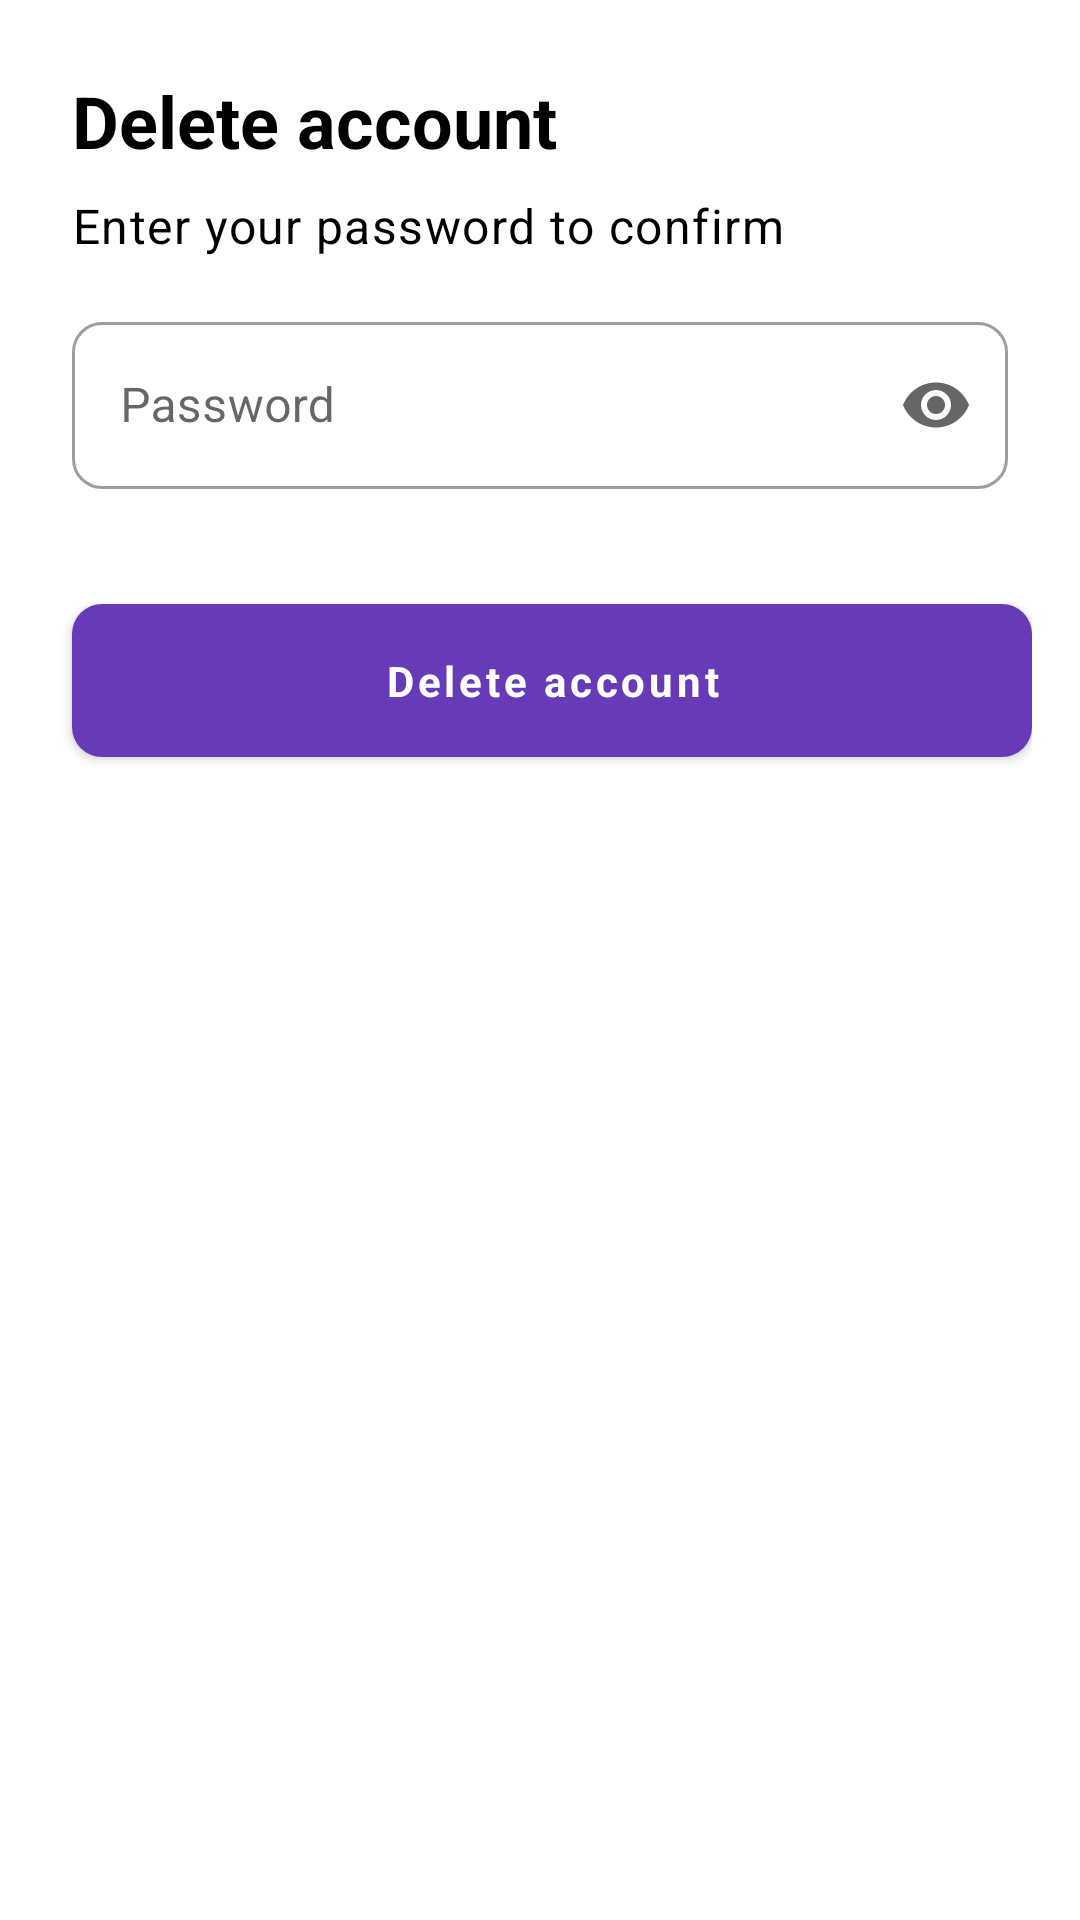

Here is an Android app screen rendered from its layout file. Give the layout XML and the strings, colors and styles it references.
<!-- AndroidManifest.xml: application theme Theme.CompluAcoge -->
<!-- res/layout/fragment_delete_account.xml -->
<?xml version="1.0" encoding="utf-8"?>
<androidx.constraintlayout.widget.ConstraintLayout
    xmlns:android="http://schemas.android.com/apk/res/android"
    xmlns:app="http://schemas.android.com/apk/res-auto"
    xmlns:tools="http://schemas.android.com/tools"
    android:layout_width="wrap_content"
    android:layout_height="wrap_content"
    android:gravity="center"
    android:orientation="vertical"
    android:padding="16dp"
    tools:context=".ui.DeleteAccountDialogFragment">

    <com.google.android.material.textview.MaterialTextView
        android:id="@+id/alert_title"
        android:layout_width="wrap_content"
        android:layout_height="wrap_content"
        android:layout_marginStart="8dp"
        android:layout_marginTop="8dp"
        android:gravity="center"
        android:text="@string/delete_account"
        android:textAppearance="@style/TextAppearance.MdcTypographyStyles.Headline5"
        android:textColor="?android:attr/textColorPrimary"
        android:textStyle="bold"
        app:layout_constraintStart_toStartOf="parent"
        app:layout_constraintTop_toTopOf="parent" />

    <com.google.android.material.textview.MaterialTextView
        android:id="@+id/alert_text"
        android:layout_width="match_parent"
        android:layout_height="wrap_content"
        android:layout_marginStart="8dp"
        android:layout_marginTop="8dp"
        android:layout_marginEnd="8dp"
        android:text="@string/enter_passwd"
        android:textAppearance="@style/TextAppearance.MdcTypographyStyles.Body1"
        android:textColor="?android:attr/textColorPrimary"
        app:layout_constraintEnd_toEndOf="parent"
        app:layout_constraintHorizontal_bias="0.0"
        app:layout_constraintStart_toStartOf="parent"
        app:layout_constraintTop_toBottomOf="@+id/alert_title" />

    <com.google.android.material.textfield.TextInputLayout
        android:id="@+id/alert_passwd"
        style="@style/Widget.MaterialComponents.TextInputLayout.OutlinedBox"
        android:layout_width="0dp"
        android:layout_height="wrap_content"
        android:layout_marginStart="8dp"
        android:layout_marginTop="16dp"
        android:layout_marginEnd="8dp"
        android:hint="@string/passwd"
        app:endIconMode="password_toggle"
        app:errorEnabled="true"
        app:layout_constraintEnd_toEndOf="parent"
        app:layout_constraintStart_toStartOf="parent"
        app:layout_constraintTop_toBottomOf="@id/alert_text">

        <com.google.android.material.textfield.TextInputEditText
            android:id="@+id/alert_passwd_edit"
            android:layout_width="match_parent"
            android:layout_height="wrap_content"
            android:inputType="textPassword" />
    </com.google.android.material.textfield.TextInputLayout>

    <com.google.android.material.button.MaterialButton
        android:id="@+id/alert_okay"
        style="@style/ButtonOriginal"
        android:text="@string/delete_account"
        android:textAppearance="@style/TextAppearance.MdcTypographyStyles.Button"
        android:layout_width="0dp"
        android:layout_height="wrap_content"
        android:layout_marginStart="8dp"
        android:layout_marginTop="12dp"
        android:padding="16dp"
        app:layout_constraintEnd_toEndOf="parent"
        app:layout_constraintStart_toStartOf="parent"
        app:layout_constraintTop_toBottomOf="@+id/alert_passwd" />

</androidx.constraintlayout.widget.ConstraintLayout>
<!-- resources referenced by this layout -->
<resources>
  <string name="delete_account">Delete account</string>
  <string name="enter_passwd">Enter your password to confirm</string>
  <string name="passwd">Password</string>
  <style name="ButtonOriginal">
          <item name="shapeAppearanceOverlay">@style/RoundedCornersSmall</item>
          <item name="android:textAllCaps">false</item>
          <item name="android:fontFamily">sans-serif</item>
          <item name="android:textAlignment">center</item>
          <item name="android:textStyle">bold</item>
      </style>
  <style name="TextAppearance.MdcTypographyStyles.Body1" parent="TextAppearance.MaterialComponents.Body1">
          <item name="android:textSize">@dimen/body1Size</item>
          <item name="android:textColor">?android:textColorPrimary</item>
      </style>
  <style name="TextAppearance.MdcTypographyStyles.Button" parent="TextAppearance.MaterialComponents.Button">
          <item name="android:textSize">@dimen/buttonSize</item>
          <item name="android:textColor">?android:textColorPrimary</item>
      </style>
  <style name="TextAppearance.MdcTypographyStyles.Headline5" parent="TextAppearance.MaterialComponents.Headline5">
          <item name="android:textSize">@dimen/headline5Size</item>
          <item name="android:textColor">?android:textColorPrimary</item>
      </style>
  <style name="RoundedCornersSmall" parent="ShapeAppearance.MaterialComponents.SmallComponent">
          <item name="cornerFamily">rounded</item>
          <item name="cornerSize">@dimen/cornerSmall</item>
      </style>
  <dimen name="body1Size">16sp</dimen>
  <dimen name="buttonSize">14sp</dimen>
  <dimen name="headline5Size">24sp</dimen>
  <color name="deep_purple_500">#673AB7</color>
  <color name="deep_purple_700">#512DA8</color>
  <color name="white">#FFFFFF</color>
  <color name="orange_500">#FF9800</color>
  <color name="orange_700">#F57C00</color>
  <color name="pink_dark">#b10032</color>
  <color name="black">#000000</color>
  <color name="whiteOpt87">#FFFFFF</color>
  <!-- drawable splash_light (drawable) -->
  <?xml version="1.0" encoding="utf-8"?>
  <layer-list xmlns:android="http://schemas.android.com/apk/res/android">
      <item>
          <bitmap
              android:gravity="center"
              android:src="@mipmap/ic_launcher_foreground"/>
      </item>
  </layer-list>
  <style name="RoundedCornersLarge" parent="ShapeAppearance.MaterialComponents.LargeComponent">
          <item name="cornerFamily">rounded</item>
          <item name="cornerSize">@dimen/cornerLarge</item>
      </style>
  <style name="RoundedCornersMedium" parent="ShapeAppearance.MaterialComponents.MediumComponent">
          <item name="cornerFamily">rounded</item>
          <item name="cornerSize">@dimen/cornerMedium</item>
      </style>
  <dimen name="cornerSmall">10dp</dimen> //Botones
  <dimen name="cornerLarge">20dp</dimen> //NavDrawer (BottomSheet)
  <dimen name="cornerMedium">15dp</dimen> //Tarjetas, dialogos y menus
</resources>
